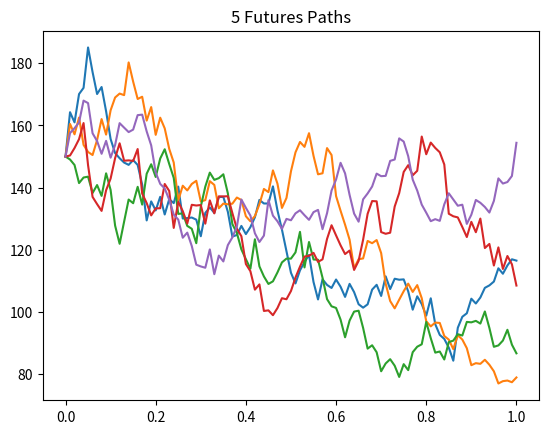

This chart was generated by the following Python code:
import scipy as sp
import numpy as np
import matplotlib.pyplot as plt


class SABR_model:
    seed = None
    F0 = None
    alpha = None
    beta = None
    rho = None
    nu = None
    steps = None
    N = None
    T = None
    vol_paths = None
    futures_paths = None
    time_points = None

    def __init__(self, F0, alpha, beta, rho, nu, steps, N, T=1, seed=None):
        self.F0 = F0
        self.alpha = alpha
        self.beta = beta
        self.rho = rho
        self.nu = nu
        self.steps = steps
        self.N = N
        self.T = T
        self.seed = seed
        self.create_paths()
        self.time_points = [self.T * x / self.steps for x in range(0, self.steps + 1)]

    def get_parameters(self):
        return {
            "alpha": self.alpha,
            "beta": self.beta,
            "rho": self.rho,
            "nu": self.nu,
            "f": self.F0,
            "steps": self.steps,
            "N": self.steps,
            "T": self.T
        }

    def set_parameters(self, F0, alpha, beta, rho, nu, steps, N, T=1, seed=None):
        self.seed = seed
        self.F0 = F0
        self.alpha = alpha
        self.beta = beta
        self.rho = rho
        self.nu = nu
        self.steps = steps
        self.N = N
        self.T = T
        self.create_paths(self)

    def create_paths(self):
        if type(self.seed) != type(None):
            np.random.seed(self.seed)
        futures = np.zeros((self.steps + 1, self.N))
        volas = np.zeros((self.steps + 1, self.N))
        futures[0,] = self.F0;
        volas[0,] = self.alpha
        dt = self.T / self.steps
        for i in range(self.steps):
            dW = np.random.multivariate_normal(
                mean=np.array([0, 0]),
                cov=np.array([[dt, self.rho * dt], [self.rho * dt, dt]]),
                size=self.N
            )
            volas[i + 1] = volas[i, :] + self.nu * volas[i, :] * dW[:, 0]
            futures[i + 1] = futures[i, :] + volas[i + 1] * (futures[i, :] ** self.beta) * dW[:, 1]
        self.vol_paths = volas
        self.futures_paths = futures

    def plot_paths(self, i=5, vol=False):
        if self.N < i:
            i = self.N
        for j in range(i):
            if vol:
                plt.plot(
                    self.time_points,
                    self.vol_paths[:, j]
                )
            else:
                plt.plot(
                    self.time_points,
                    self.futures_paths[:, j]
                )
        if vol:
            plt.title((str(i) + " Volatility Paths"))
        else:
            plt.title((str(i) + " Futures Paths"))

        plt.show()

    def x(self, z):
        return np.log((np.sqrt(1 - 2 * self.rho * z + (z ** 2)) + z - self.rho) / (1 - self.rho))

    def sigma(self, F, K, tau):
        Z = (self.nu / self.alpha) * ((F * K) ** ((1 - self.beta) / 2)) * np.log(F / K)
        f1 = self.alpha / (
                ((F * K) ** ((1 - self.beta) / 2)) * (
                1 + (((1 - self.beta) ** 2) / 24) * (np.log(F / K) ** 2) + (((1 - self.beta) ** 4) / 1920) * (
                np.log(F / K) ** 4)))
        f2 = Z / self.x(Z)
        f3 = tau * (1 + (((1 - self.beta) ** 2) / 24) * ((self.alpha ** 2) / ((F * K) ** (1 - self.beta))) + 0.25 * (
                self.rho * self.beta * self.nu * self.alpha) / ((F * K) ** ((1 - self.beta) / 2)) + (self.nu ** 2) * (
                            2 - 3 * (self.rho ** 2)) / 24)
        return f1 * f2 * f3

    def BS_pricer(self, F, K, t, r, call=True, sigma=None):
        tau = self.T - t
        if type(sigma) == type(None):
            sigma = self.sigma(F, K, tau)
        d1 = (np.log(F / K) + 0.5 * (sigma ** 2) * tau) / (sigma * np.sqrt(tau))
        d2 = d1 - sigma * np.sqrt(tau)
        D = np.exp(-r * tau)  # TODO: discounting method might change
        if call:
            return D * (sp.stats.norm.cdf(d1) * F - sp.stats.norm.cdf(d2) * K)
        elif not call:
            return D * (sp.stats.norm.cdf(-d2) * K - sp.stats.norm.cdf(-d1) * F)
        else:
            raise ValueError("You must specify 'call' correctly! True or False")

    def get_price(self, K, step, r, call=True, sigma=False):
        if (step > self.steps or step < 0) or type(step) != type(1):
            raise ValueError("You must specify 'step' correctly! Integer between 0 and " + str(self.steps))
        if sigma:
            return self.BS_pricer(self.futures_paths[step, :], K, self.time_points[step], r, call,
                                  sigma=self.vol_paths[step, :])
        return self.BS_pricer(self.futures_paths[step, :], K, self.time_points[step], r, call)


model = SABR_model(150, 0.4, 1, 0.5, 0.05, 100, 10, seed=10538)
print(model.get_price(150, 50, 0.04))  # here we use the SABR pricing formula
print(model.get_price(150, 50, 0.04, sigma=True))  # here we use the "true" volatility
model.plot_paths()
